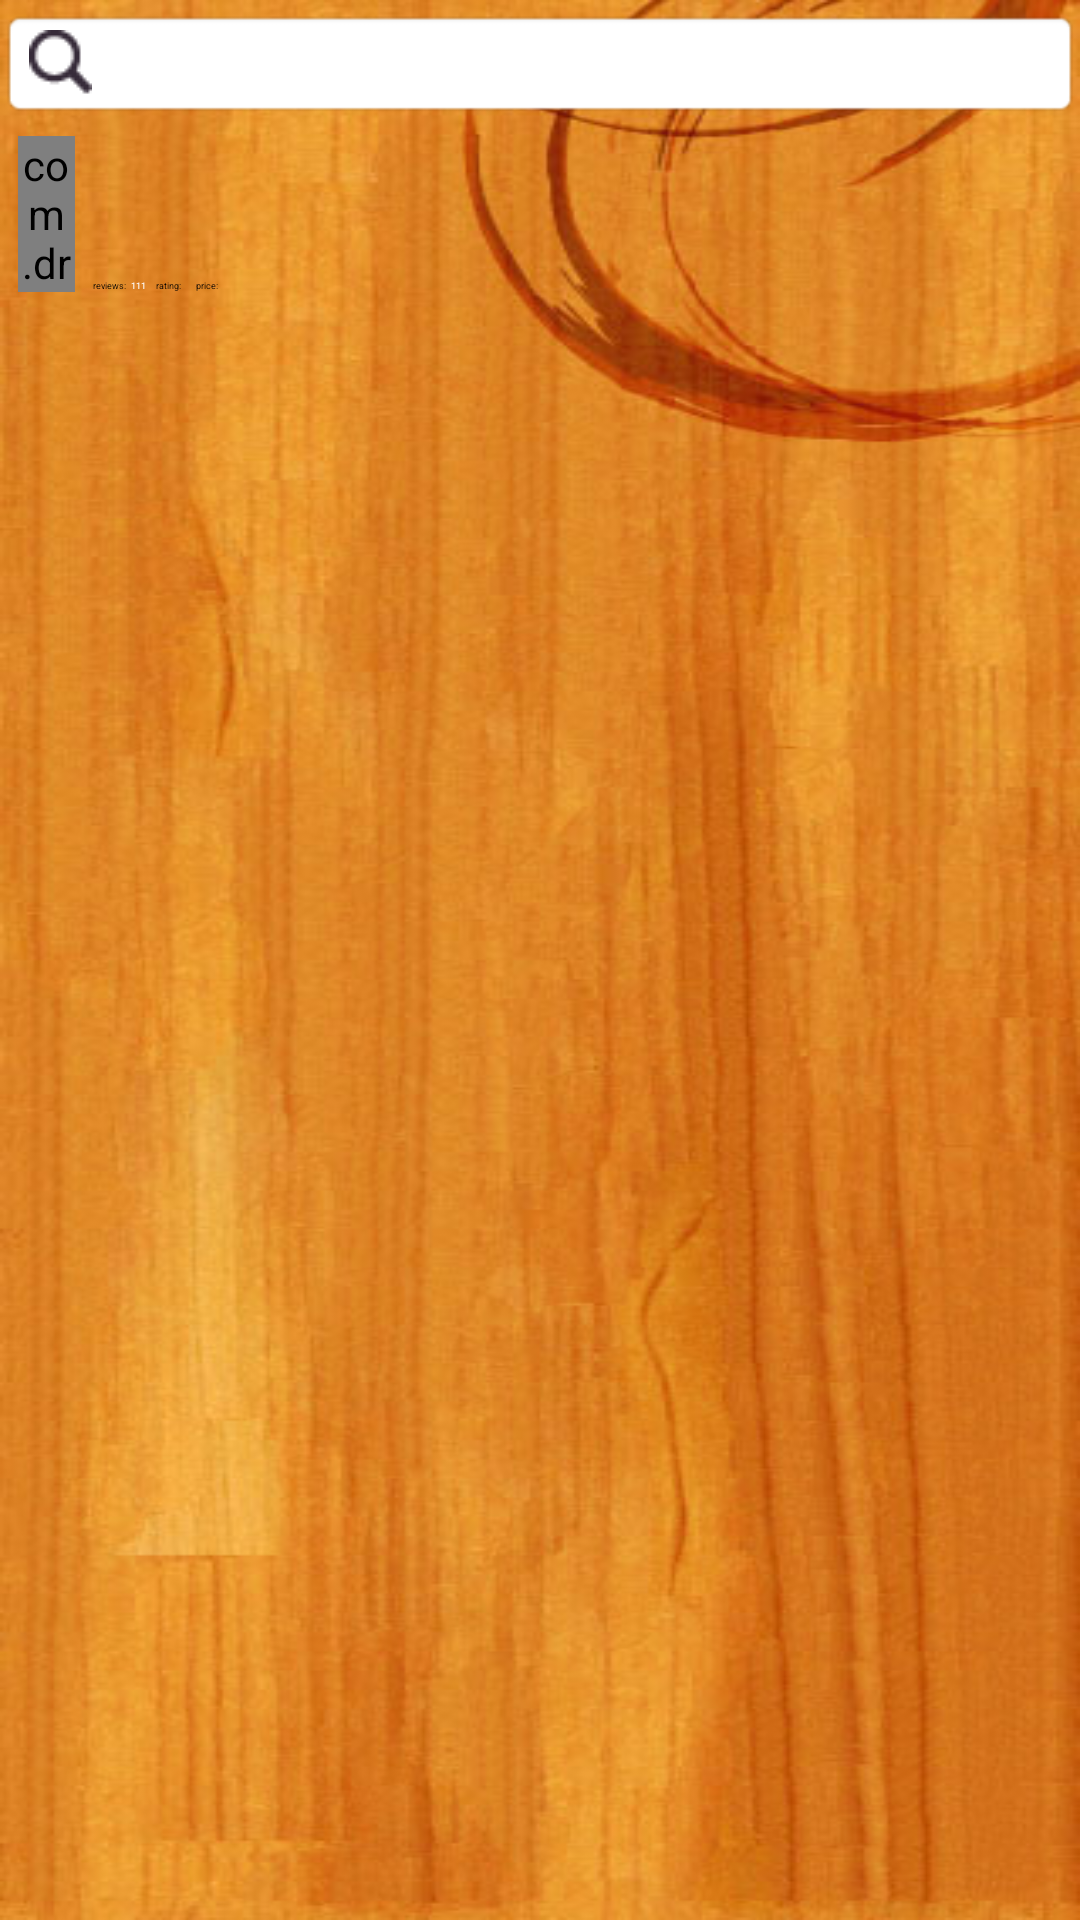

Reconstruct the res/layout file that produces this screen, plus the resources it refers to.
<!-- AndroidManifest.xml: fallback theme Theme.MaterialComponents.DayNight.NoActionBar -->
<!-- res/layout/winedetail.xml -->
<?xml version="1.0" encoding="utf-8"?>


<FrameLayout xmlns:android="http://schemas.android.com/apk/res/android"
	android:id="@android:id/tabcontent"
    android:layout_width="fill_parent"
    android:layout_height="fill_parent"
    android:background="@drawable/wood2">
        <LinearLayout 
    	android:id="@+id/detailview"
        android:orientation="vertical"
    	android:layout_width="fill_parent"
    	android:layout_height="wrap_content"
    	android:background="@drawable/wood2">

		<LinearLayout
			android:orientation="horizontal"
			android:layout_width="fill_parent"
			android:layout_height="fill_parent">
            
    		<EditText
    			android:id="@+id/searchentry"
    	 		android:layout_width="wrap_content"
     			android:layout_height="wrap_content"
     			android:layout_weight="1"
     			android:background="@android:drawable/editbox_background"
     			android:drawableLeft="@drawable/glass"
     			android:layout_marginTop="3dip"
     			android:drawablePadding="5dip" />

		</LinearLayout>
		
    <RelativeLayout xmlns:android="http://schemas.android.com/apk/res/android"
    android:layout_width="fill_parent"
    android:layout_height="?android:attr/listPreferredItemHeight"
    android:padding="6dip">
    
    <com.drync.android.ui.RemoteImageView
        android:id="@+id/wineThumb"
        android:layout_width="57px"
        android:layout_height="wrap_content"
        android:layout_marginRight="6dip"
        android:scaleType="centerInside"
        android:layout_alignParentTop="true"
        android:layout_alignParentBottom="true"
         />

		<RelativeLayout 
			    android:id="@+id/secondLine"
        		android:orientation="horizontal"
        		android:layout_width="fill_parent"
        		android:layout_height="wrap_content"
        		android:paddingRight="10px"
        		android:layout_marginTop="5px"
        		android:layout_toRightOf="@id/wineThumb"
        		android:layout_alignParentBottom="true"
        		android:layout_alignParentRight="true">
        		
        		<TextView  
        		    android:id="@+id/reviewLabel"
            		android:layout_width="wrap_content"
            		android:layout_height="wrap_content"
            		android:textColor="#000000" 
            		android:textSize="9px"           
            		android:singleLine="true"
            		android:paddingRight="5px"
            		android:text="reviews:" />
            	<TextView  
            	    android:id="@+id/reviewValue"
            		android:layout_width="wrap_content"
            		android:layout_height="wrap_content"
            		android:textColor="#FFFFFF"            
            		android:singleLine="true"
            		android:textSize="9px"
            		android:layout_toRightOf="@id/reviewLabel"
            		android:text="111" />
            		
            		<TextView  
        		    android:id="@+id/ratingLabel"
            		android:layout_width="wrap_content"
            		android:layout_height="wrap_content"
            		android:textColor="#000000" 
            		android:textSize="9px"           
            		android:singleLine="true"
            		android:paddingRight="5px"
            		android:paddingLeft="10px"
            		android:layout_toRightOf="@id/reviewValue"
            		android:text="rating:" />
            	<TextView  
            	    android:id="@+id/ratingValue"
            		android:layout_width="wrap_content"
            		android:layout_height="wrap_content"
            		android:textColor="#FFFFFF"            
            		android:singleLine="true"
            		android:textSize="9px"
            		android:layout_toRightOf="@id/ratingLabel" />
            		
            		<TextView  
        		    android:id="@+id/priceLabel"
            		android:layout_width="wrap_content"
            		android:layout_height="wrap_content"
            		android:textColor="#000000" 
            		android:textSize="9px"           
            		android:singleLine="true"
            		android:paddingRight="5px"
            		android:paddingLeft="10px"
            		android:layout_toRightOf="@id/ratingValue"
            		android:text="price:" />
            	<TextView  
            		android:id="@+id/priceValue"
            		android:layout_width="wrap_content"
            		android:layout_height="wrap_content"
            		android:textColor="#FFFFFF"            
            		android:singleLine="true"
            		android:textSize="9px"
            		android:layout_toRightOf="@id/priceLabel" />
            </RelativeLayout>
            
        <TextView
        	android:id="@+id/wineName"
            android:layout_width="fill_parent"
            android:layout_height="wrap_content"
            android:layout_weight="1"
            android:textColor="#FFFFFF"
            android:typeface="serif"
			android:layout_toRightOf="@id/wineThumb"
			android:layout_alignParentRight="true"
			android:layout_alignParentTop="true"
			android:ellipsize="marquee"
			android:layout_above="@id/secondLine" />
        
</RelativeLayout>
</LinearLayout>
</FrameLayout>
<!-- resources referenced by this layout -->
<resources>
  <!-- drawable glass: png bitmap (drawable, 655 bytes) -->
  <!-- drawable wood2: jpg bitmap (drawable, 46467 bytes) -->
</resources>
